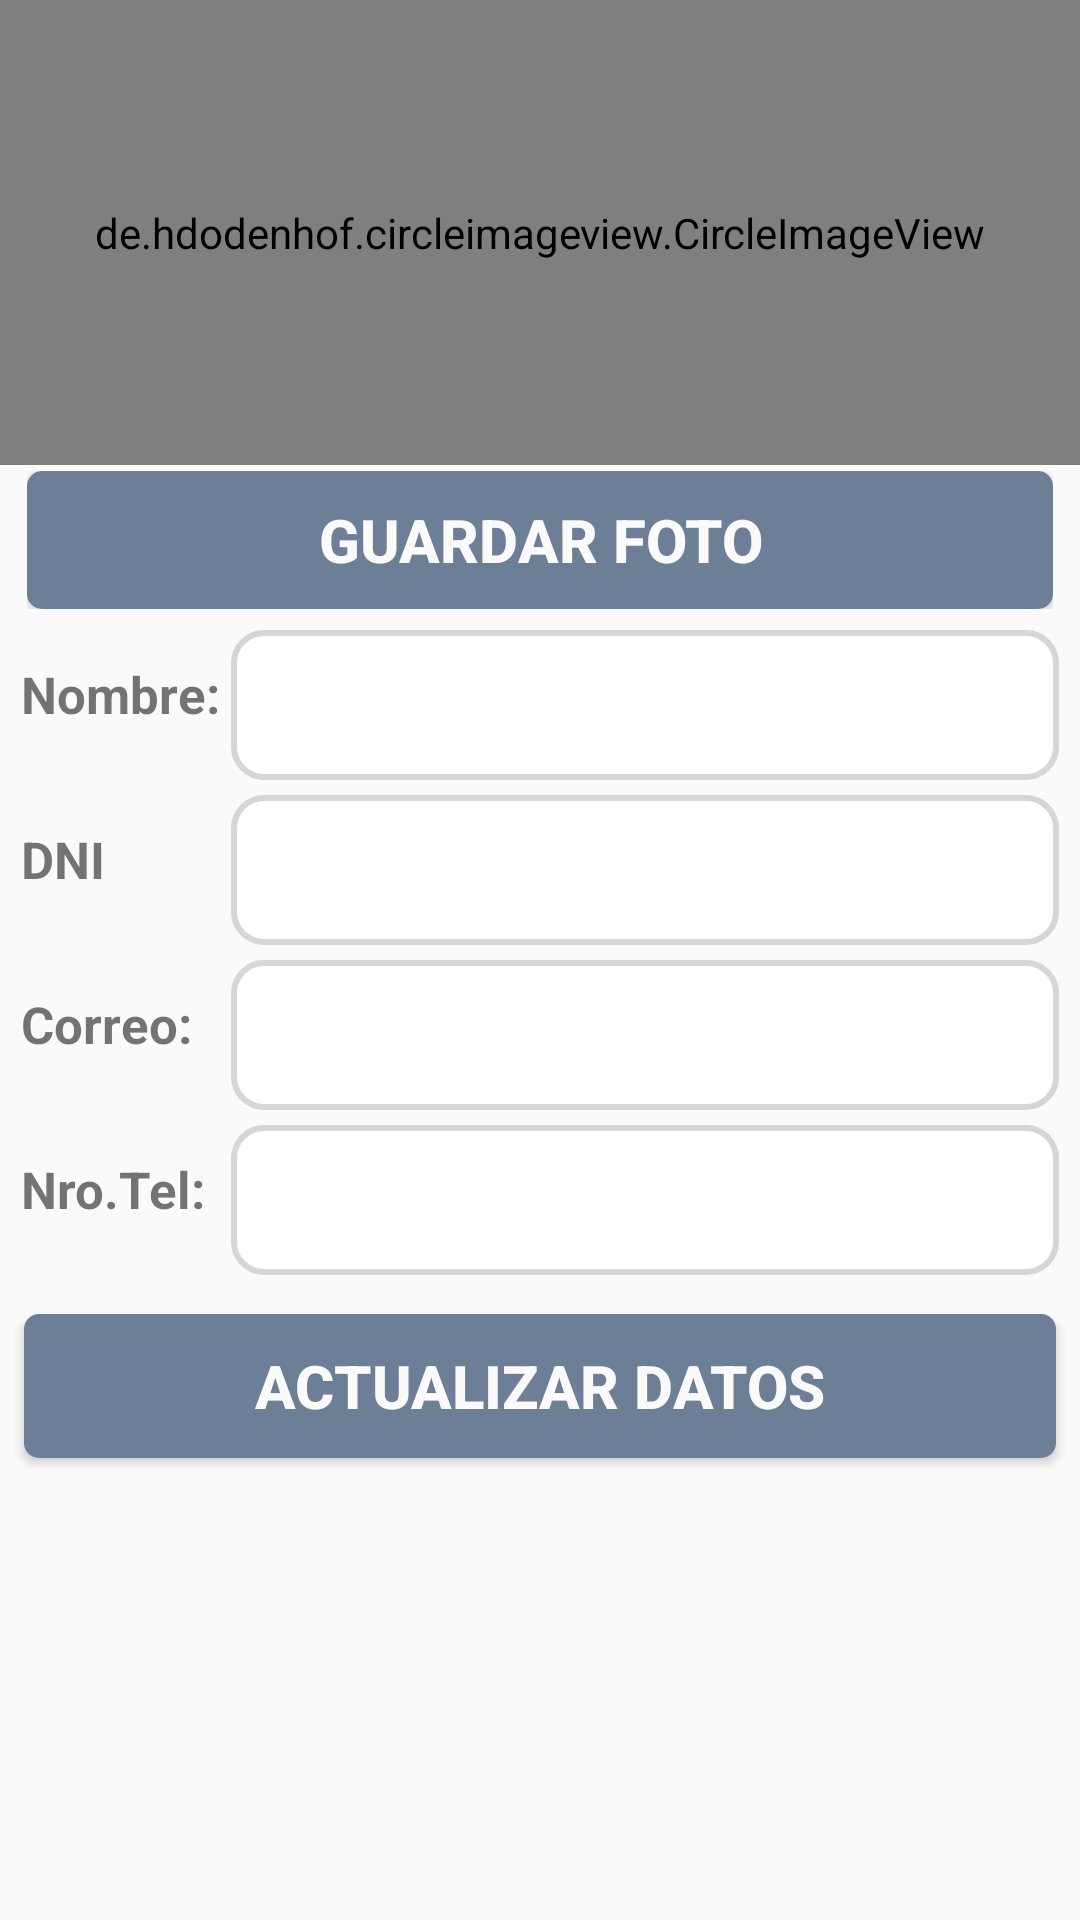

This screen was rendered from an Android layout file. Write that file and the resources it references.
<!-- AndroidManifest.xml: application theme AppTheme -->
<!-- res/layout/fragment_profile_driver.xml -->
<?xml version="1.0" encoding="utf-8"?>
<LinearLayout xmlns:android="http://schemas.android.com/apk/res/android"
    xmlns:app="http://schemas.android.com/apk/res-auto"
    android:orientation="vertical" android:layout_width="match_parent"
    android:layout_height="match_parent"
    android:weightSum="1">


    <LinearLayout
        android:layout_width="match_parent"
        android:layout_height="155dp"
        android:orientation="horizontal"
        android:background="@color/colorPrimary"
        android:weightSum="1">

        <de.hdodenhof.circleimageview.CircleImageView
            android:id="@+id/imgView"
            android:layout_width="match_parent"
            android:layout_height="match_parent"
            android:src="@drawable/noimg"
            app:civ_border_color="@color/mpsdk_review_description_text"
            app:civ_border_width="2dp"
            android:layout_alignParentRight="true"
            android:layout_alignParentEnd="true"
            android:layout_alignParentLeft="true"
            android:layout_alignParentStart="true" />



    </LinearLayout>


    <LinearLayout
        android:layout_width="match_parent"
        android:layout_height="50dp"
        android:layout_marginBottom="5dp"
        android:layout_marginLeft="7dp"
        android:layout_marginRight="7dp"
        android:baselineAligned="false"
        android:orientation="horizontal">



        <RelativeLayout
            android:layout_width="70dp"
            android:padding="2dp"
            android:layout_height="wrap_content"
            android:layout_weight="3">

            <Button
                android:id="@+id/btnSafePick"
                android:textColor="@color/blanco"
                android:layout_width="match_parent"
                android:textStyle="bold"
                android:textSize="20dp"
                android:layout_height="wrap_content"
                android:background="@drawable/buton_round"
                android:text="GUARDAR Foto"
                android:layout_alignParentTop="true"
                android:layout_alignParentLeft="true"
                android:layout_alignParentStart="true" />
        </RelativeLayout>
    </LinearLayout>


    <ScrollView
        android:layout_width="fill_parent"
        android:layout_height="wrap_content"
        android:layout_weight="1" >
        <LinearLayout android:layout_width="match_parent"
            android:layout_height="wrap_content"
            android:orientation="vertical">


    <LinearLayout
        android:layout_width="match_parent"
        android:layout_height="50dp"
        android:orientation="horizontal"
        android:baselineAligned="false"
        android:layout_marginBottom="5dp"
        android:layout_marginLeft="7dp"
        android:layout_marginRight="7dp">

        <RelativeLayout
            android:layout_width="70dp"
            android:layout_height="wrap_content"
            android:layout_weight="0">




            <TextView
                android:layout_width="match_parent"
                android:layout_height="50dp"
                android:layout_alignParentLeft="true"
                android:layout_alignParentStart="true"
                android:layout_alignParentTop="true"
                android:paddingTop="10dp"
                android:textStyle="bold"
                android:textSize="17dp"
                android:text="Nombre:"
                android:textColor="@color/place_autocomplete_prediction_secondary_text" />
        </RelativeLayout>

        <RelativeLayout
            android:layout_width="70dp"
            android:layout_height="wrap_content"
            android:layout_weight="1">
            <EditText
                android:text=""
                android:id="@+id/txt_name"
                android:layout_width="match_parent"
                android:background="@drawable/rounded_border_textview"
                android:textAlignment="center"
                android:layout_height="70dp"
                android:layout_alignParentTop="true"
                android:layout_alignParentLeft="true"
                android:layout_alignParentStart="true" />
        </RelativeLayout>
    </LinearLayout>
    <LinearLayout
        android:layout_width="match_parent"
        android:layout_height="50dp"
        android:orientation="horizontal"
        android:baselineAligned="false"
        android:layout_marginBottom="5dp"
        android:layout_marginLeft="7dp"
        android:layout_marginRight="7dp">

        <RelativeLayout
            android:layout_width="70dp"
            android:layout_height="wrap_content"
            android:layout_weight="0">

            <TextView
                android:layout_width="match_parent"
                android:layout_height="50dp"
                android:textStyle="bold"
                android:layout_alignParentLeft="true"
                android:layout_alignParentStart="true"
                android:layout_alignParentTop="true"
                android:paddingTop="10dp"
                android:textSize="17dp"
                android:text="@string/title_document"
                android:textColor="@color/place_autocomplete_prediction_secondary_text" />
        </RelativeLayout>

        <RelativeLayout
            android:layout_width="70dp"
            android:layout_height="wrap_content"
            android:layout_weight="1">
            <EditText
                android:text=""
                android:id="@+id/txt_dni"
                android:background="@drawable/rounded_border_textview"
                android:textAlignment="center"
                android:layout_width="match_parent"
                android:layout_height="70dp"
                android:layout_alignParentTop="true"
                android:layout_alignParentLeft="true"
                android:layout_alignParentStart="true" />
        </RelativeLayout>
    </LinearLayout>
    <LinearLayout
        android:layout_width="match_parent"
        android:layout_height="50dp"
        android:orientation="horizontal"
        android:baselineAligned="false"
        android:layout_marginBottom="5dp"
        android:layout_marginLeft="7dp"
        android:layout_marginRight="7dp">

        <RelativeLayout
            android:layout_width="70dp"
            android:layout_height="wrap_content"
            android:layout_weight="0">

            <TextView
                android:layout_width="match_parent"
                android:layout_height="50dp"
                android:layout_alignParentLeft="true"
                android:textStyle="bold"
                android:layout_alignParentStart="true"
                android:layout_alignParentTop="true"
                android:paddingTop="10dp"
                android:textSize="17dp"
                android:text="Correo:"
                android:textColor="@color/place_autocomplete_prediction_secondary_text" />
        </RelativeLayout>

        <RelativeLayout
            android:layout_width="70dp"
            android:layout_height="wrap_content"
            android:layout_weight="1">
            <EditText
                android:text=""
                android:id="@+id/txt_mail"
                android:layout_width="match_parent"
                android:layout_height="70dp"
                android:layout_alignParentTop="true"
                android:background="@drawable/rounded_border_textview"
                android:textAlignment="center"
                android:layout_alignParentLeft="true"
                android:layout_alignParentStart="true" />
        </RelativeLayout>
    </LinearLayout>
    <LinearLayout
        android:layout_width="match_parent"
        android:layout_height="50dp"
        android:orientation="horizontal"
        android:baselineAligned="false"
        android:layout_marginBottom="5dp"
        android:layout_marginLeft="7dp"
        android:layout_marginRight="7dp">

        <RelativeLayout
            android:layout_width="70dp"
            android:layout_height="wrap_content"
            android:layout_weight="0">

            <TextView
                android:layout_width="match_parent"
                android:layout_height="50dp"
                android:paddingTop="10dp"
                android:textSize="17dp"
                android:textStyle="bold"
                android:text="Nro.Tel:"
                android:textColor="@color/place_autocomplete_prediction_secondary_text"
                android:layout_alignParentTop="true"
                android:layout_alignParentLeft="true"
                android:layout_alignParentStart="true" />
        </RelativeLayout>

        <RelativeLayout
            android:layout_width="70dp"
            android:layout_height="wrap_content"
            android:layout_weight="1">
            <EditText
                android:text=""
                android:id="@+id/txt_phone"
                android:layout_width="match_parent"
                android:background="@drawable/rounded_border_textview"
                android:textAlignment="center"
                android:layout_height="70dp"
                android:layout_alignParentTop="true"
                android:layout_alignParentLeft="true"
                android:layout_alignParentStart="true" />
        </RelativeLayout>
    </LinearLayout>

    <Button
        android:id="@+id/safe_info"
        android:background="@drawable/buton_round"
        android:textStyle="bold"
        android:textSize="20dp"
        android:layout_margin="8dp"
        android:textColor="@color/blanco"
        android:layout_width="match_parent"
        android:layout_height="wrap_content"
        android:text="Actualizar Datos" />

</LinearLayout>
    </ScrollView>

</LinearLayout>
<!-- resources referenced by this layout -->
<resources>
  <color name="blanco">#fafafa</color>
  <color name="colorPrimary">#999</color>
  <!-- drawable buton_round (drawable) -->
  <?xml version="1.0" encoding="utf-8"?>
  <selector xmlns:android="http://schemas.android.com/apk/res/android" >
  
  
      <item >
          <shape android:shape="rectangle"  >
              <corners android:radius="5dip" />
              <solid android:color="@color/blueClear"/>
          </shape>
      </item>
  </selector>
  <!-- drawable rounded_border_textview (drawable) -->
  <?xml version="1.0" encoding="utf-8"?>
  <selector xmlns:android="http://schemas.android.com/apk/res/android">
      <item>
          <shape android:shape="rectangle">
              <solid android:color="#ffffff"/>
              <corners android:radius="10dp" />
              <stroke
                  android:width="2dp"
                  android:color="@color/CLEARINPUT"
                  />
          </shape>
      </item>
  </selector>
  <string name="title_document">DNI</string>
  <style name="AppTheme" parent="Theme.AppCompat.Light.DarkActionBar">
          
          <item name="colorPrimary">@color/colorPrimary</item>
          <item name="colorPrimaryDark">@color/colorPrimaryDark</item>
          <item name="colorAccent">@color/blue</item>
      </style>
  <color name="blueClear">#6c7f96</color>
  <color name="CLEARINPUT">#d6d6d6</color>
  <color name="colorPrimaryDark">#000</color>
  <color name="blue">#3598dc</color>
</resources>
